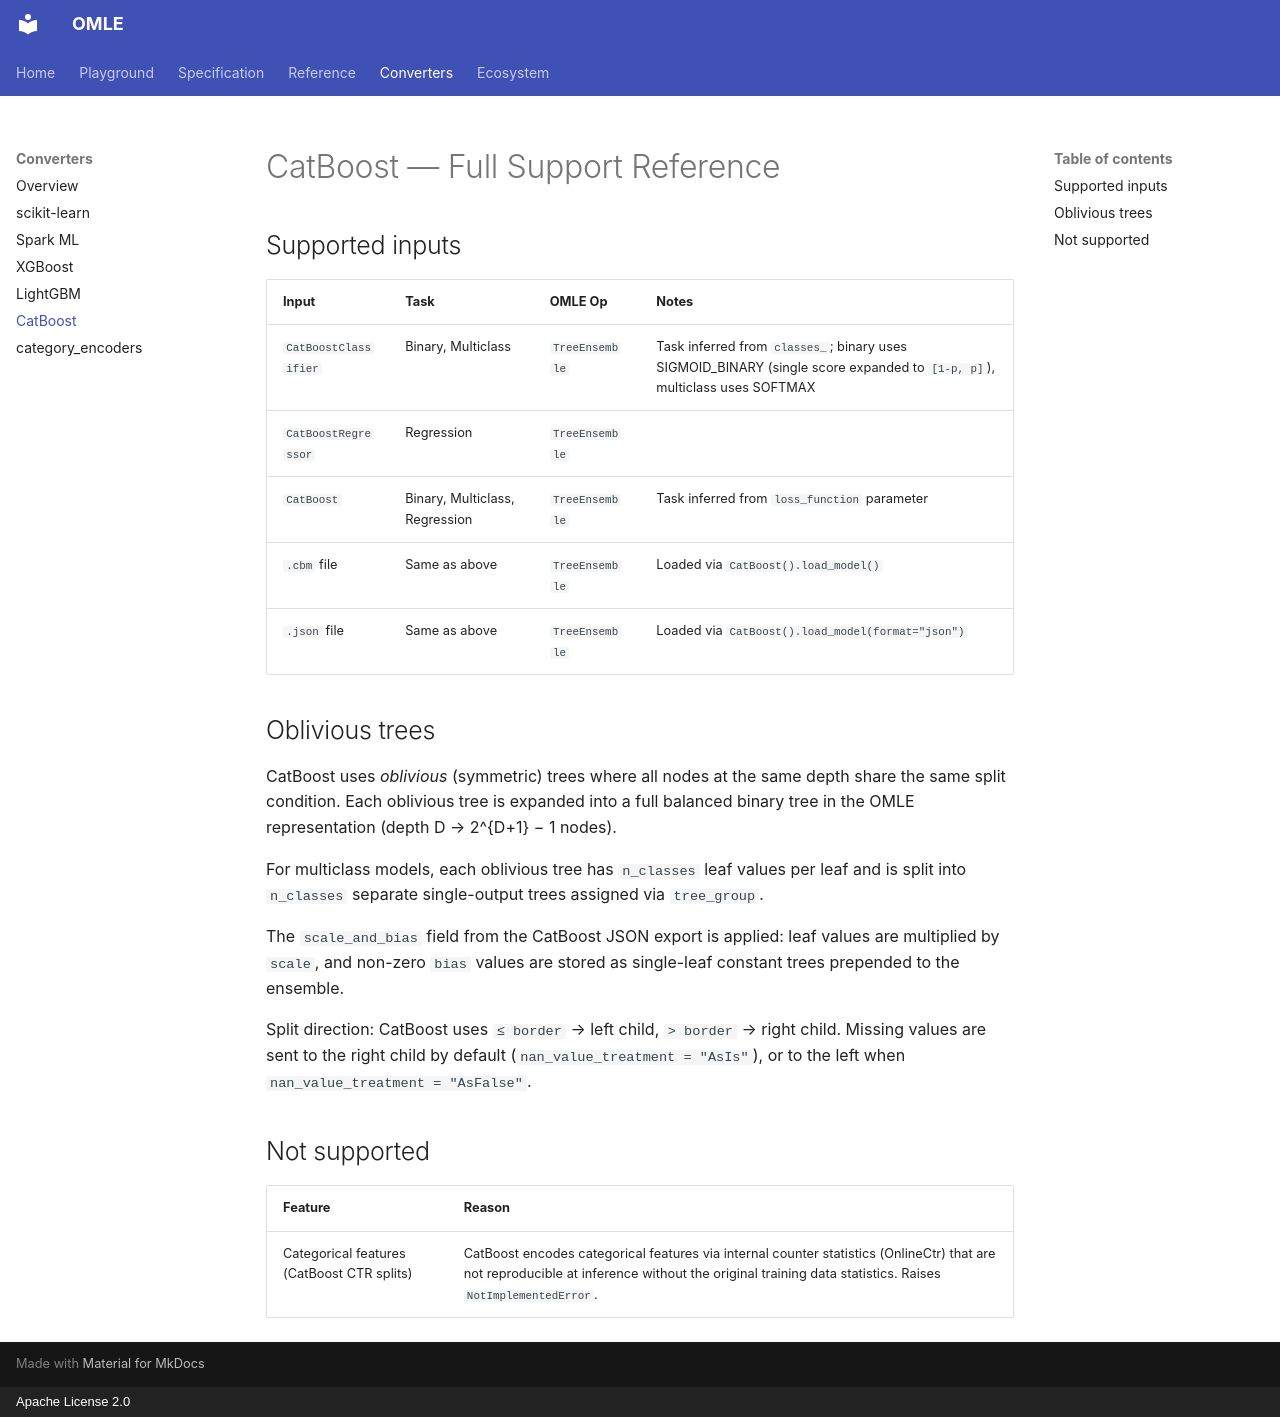

repository: openmle/openmle.github.io · page: converters/catboost/index.html · generator: mkdocs · copyright: Apache License 2.0

# CatBoost — Full Support Reference

## Supported inputs

| Input | Task | OMLE Op | Notes |
|---|---|---|---|
| `CatBoostClassifier` | Binary, Multiclass | `TreeEnsemble` | Task inferred from `classes_`; binary uses SIGMOID_BINARY (single score expanded to `[1-p, p]`), multiclass uses SOFTMAX |
| `CatBoostRegressor` | Regression | `TreeEnsemble` | |
| `CatBoost` | Binary, Multiclass, Regression | `TreeEnsemble` | Task inferred from `loss_function` parameter |
| `.cbm` file | Same as above | `TreeEnsemble` | Loaded via `CatBoost().load_model()` |
| `.json` file | Same as above | `TreeEnsemble` | Loaded via `CatBoost().load_model(format="json")` |

## Oblivious trees

CatBoost uses *oblivious* (symmetric) trees where all nodes at the same depth share the same split condition. Each oblivious tree is expanded into a full balanced binary tree in the OMLE representation (depth D → 2^{D+1} − 1 nodes).

For multiclass models, each oblivious tree has `n_classes` leaf values per leaf and is split into `n_classes` separate single-output trees assigned via `tree_group`.

The `scale_and_bias` field from the CatBoost JSON export is applied: leaf values are multiplied by `scale`, and non-zero `bias` values are stored as single-leaf constant trees prepended to the ensemble.

Split direction: CatBoost uses `≤ border` → left child, `> border` → right child. Missing values are sent to the right child by default (`nan_value_treatment = "AsIs"`), or to the left when `nan_value_treatment = "AsFalse"`.

## Not supported

| Feature | Reason |
|---|---|
| Categorical features (CatBoost CTR splits) | CatBoost encodes categorical features via internal counter statistics (OnlineCtr) that are not reproducible at inference without the original training data statistics. Raises `NotImplementedError`. |
